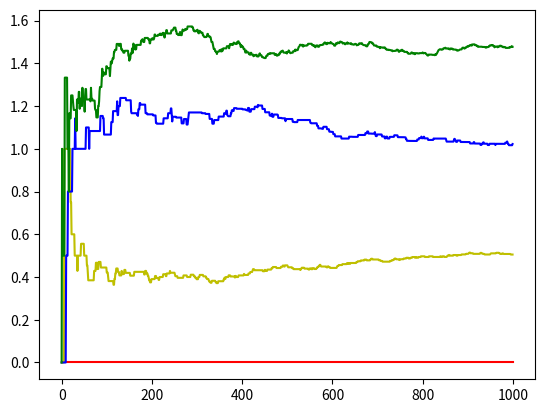

The matplotlib source for this figure:
import numpy as np
import random as random
import matplotlib.pyplot as plt

class epsilon_greedy_model():
	def __init__(self, epsilon, num_arms, counts, average_rewards):
		self.num_arms = num_arms
		self.epsilon = epsilon
		self.counts = counts
		self.average_rewards = average_rewards

	def initalize_lists(self, num_arms):
		self.counts = [0 for x in range(num_arms)]
		self.average_rewards = [0.0 for x in range(num_arms)]

	def find_max_index(self, list_x):
		#m = max(list_x)
		#return list_x.index(m)
		return list_x.index(max(list_x))

	def select_arm(self):
		if random.random() > self.epsilon:
			return self.find_max_index(self.average_rewards)
		else:
			return random.randrange(len(self.counts))

	def update_model(self, chosen_arm, reward):
		self.counts[chosen_arm] = self.counts[chosen_arm]+1
		n = float(self.counts[chosen_arm])

		avg_reward = self.average_rewards[chosen_arm]
		new_avg_reward = ((n-1)/n)*avg_reward + reward/n
		self.average_rewards[chosen_arm] = new_avg_reward


	#test function for debugging: the higher index the arm, the larger the values it can return
	#should teach algorithm to settle on the highest arm
	def get_debug_arm_results(self, chosen_arm):
		return random.randrange(chosen_arm+1)




epsilon = 0.75
num_arms = 4
counts = []
average_rewards = []

average_rewards_overtime = [[] for x in range(num_arms)]


model = epsilon_greedy_model(epsilon, num_arms, counts, average_rewards)
model.initalize_lists(4)

for trial in range(1000):
	chosen_arm = model.select_arm()
	reward_rec = model.get_debug_arm_results(chosen_arm)
	model.update_model(chosen_arm, reward_rec)
	#print("trial #%d, arm chosen:%d, reward:%d" % (trial, chosen_arm, reward_rec))

	for arm in range(model.num_arms):
		average_rewards_overtime[arm].append(model.average_rewards[arm])
	#print(average_rewards_overtime)
	#print("\n")

plt.plot(range(len(average_rewards_overtime[0])), average_rewards_overtime[0], 'r-')
plt.plot(range(len(average_rewards_overtime[0])), average_rewards_overtime[1], 'y-')
plt.plot(range(len(average_rewards_overtime[0])), average_rewards_overtime[2], 'b-')
plt.plot(range(len(average_rewards_overtime[0])), average_rewards_overtime[3], 'g-')

plt.show()
